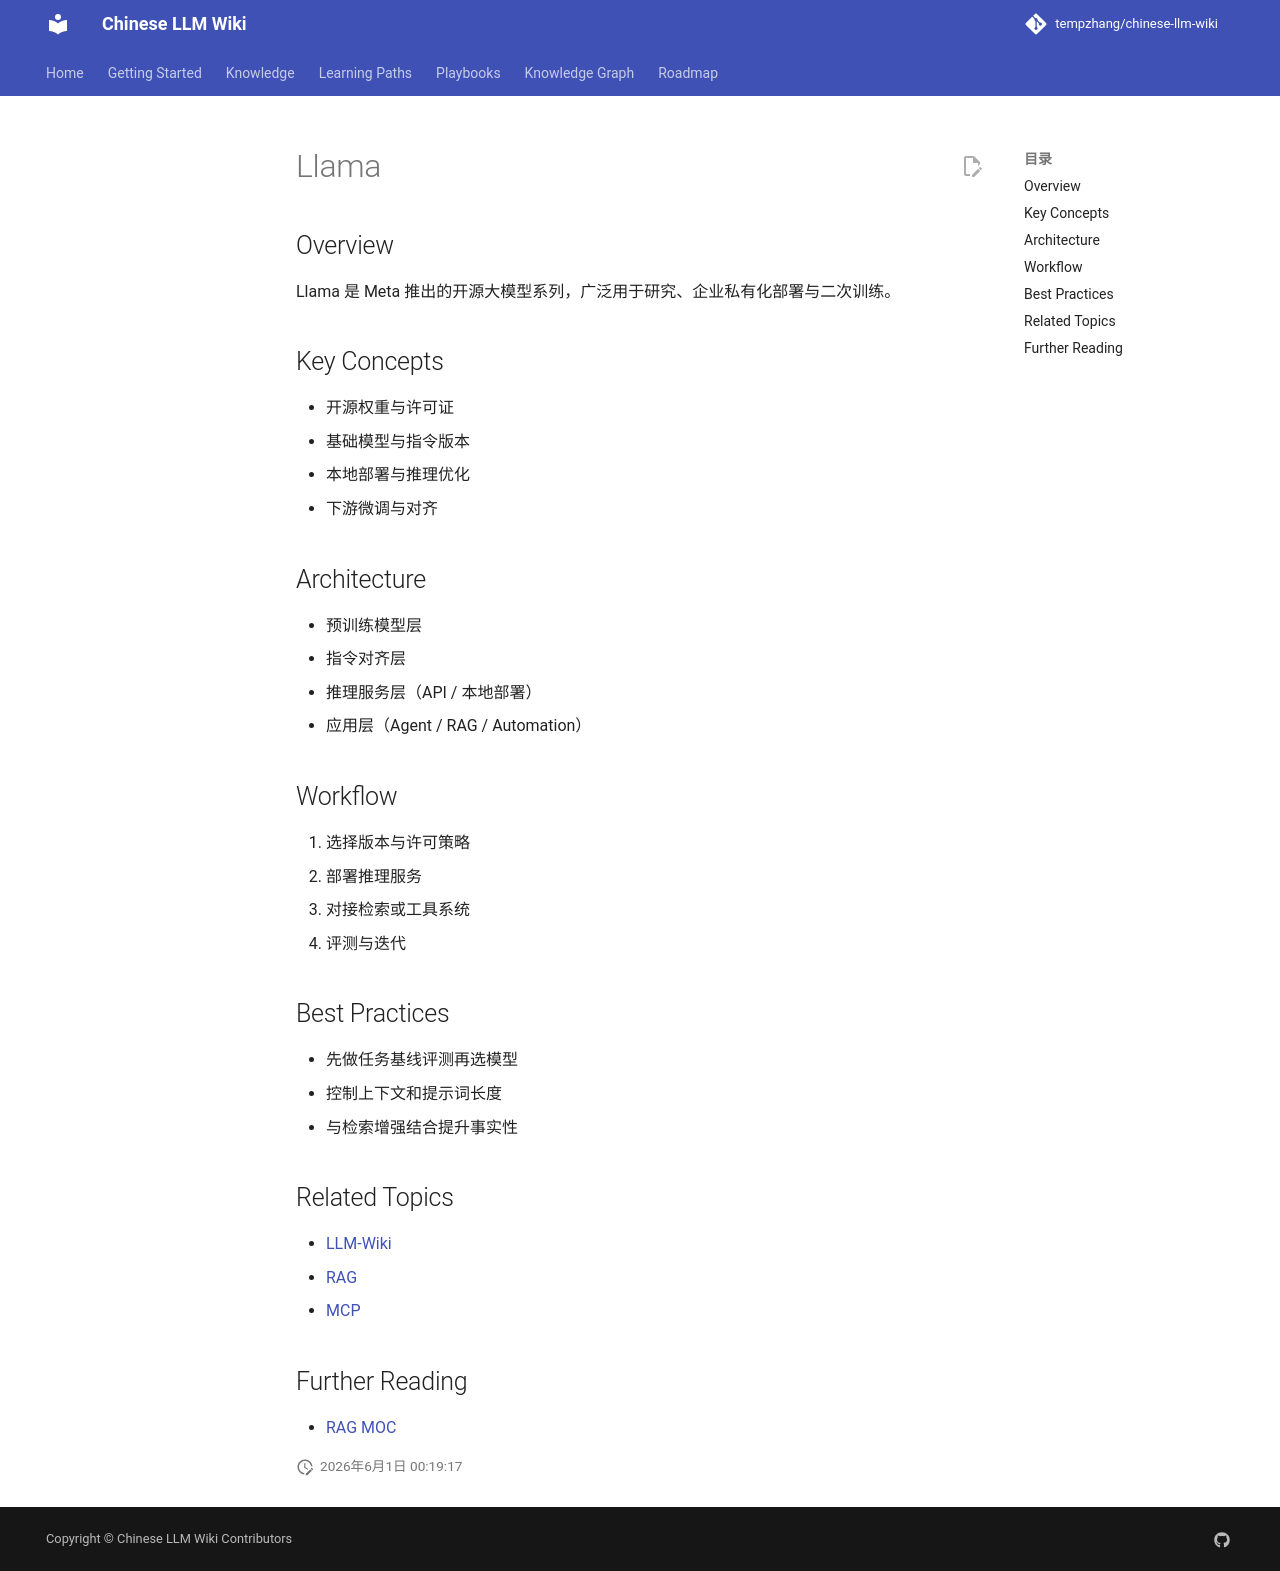

repository: tempzhang/chinese-llm-wiki · page: Knowledge/Llama/index.html · generator: mkdocs

# Llama

## Overview
Llama 是 Meta 推出的开源大模型系列，广泛用于研究、企业私有化部署与二次训练。

## Key Concepts
- 开源权重与许可证
- 基础模型与指令版本
- 本地部署与推理优化
- 下游微调与对齐

## Architecture
- 预训练模型层
- 指令对齐层
- 推理服务层（API / 本地部署）
- 应用层（Agent / RAG / Automation）

## Workflow
1. 选择版本与许可策略
2. 部署推理服务
3. 对接检索或工具系统
4. 评测与迭代

## Best Practices
- 先做任务基线评测再选模型
- 控制上下文和提示词长度
- 与检索增强结合提升事实性

## Related Topics
- [LLM-Wiki](../llm-wiki/wiki/concepts/LLM-Wiki.md)
- [RAG](../llm-wiki/wiki/concepts/RAG.md)
- [MCP](../llm-wiki/wiki/concepts/MCP.md)

## Further Reading
- [RAG MOC](../MOCs/RAG-MOC.md)
